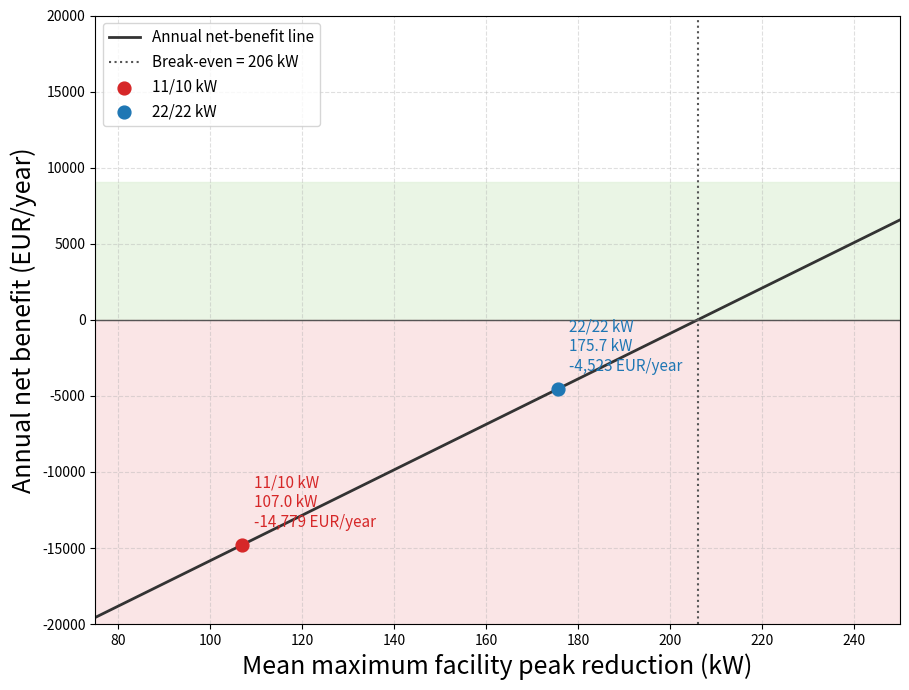

Write the Python code that produced this figure.
"""Plot economic viability against mean maximum V2G peak reduction."""

import argparse

import matplotlib.pyplot as plt
import numpy as np


SLOPE_EUR_PER_KW = 149.285
FIXED_COST_EUR_PER_YEAR = 30753
BREAK_EVEN_KW = FIXED_COST_EUR_PER_YEAR / SLOPE_EUR_PER_KW


def make_plot(
    outfile="economic_viability_v2g.png",
    fmt=None,
):
    peak_reduction_kw = np.array([107.0, 175.7])
    annual_net_benefit_eur = np.array([-14779.0, -4523.0])
    labels = ["11/10 kW", "22/22 kW"]
    colors = ["#d62728", "#1f77b4"]

    x_min = 75.0
    x_max = 250.0
    x_line = np.linspace(x_min, x_max, 400)
    benefit_line = SLOPE_EUR_PER_KW * x_line - FIXED_COST_EUR_PER_YEAR

    fig, ax = plt.subplots(figsize=(9.2, 7))
    ax.axhspan(0, benefit_line.max() + 2500, color="#dff0d8", alpha=0.65)
    ax.axhspan(benefit_line.min() - 2500, 0, color="#f8d7da", alpha=0.65)
    ax.plot(
        x_line,
        benefit_line,
        color="#333333",
        linewidth=2,
        label="Annual net-benefit line",
    )
    ax.axhline(0, color="#555555", linewidth=1)
    ax.axvline(
        BREAK_EVEN_KW,
        color="#555555",
        linestyle=":",
        linewidth=1.5,
        label=f"Break-even = {BREAK_EVEN_KW:.0f} kW",
    )

    for x_value, y_value, label, color in zip(
        peak_reduction_kw,
        annual_net_benefit_eur,
        labels,
        colors,
    ):
        ax.scatter(x_value, y_value, color=color, s=85, zorder=3, label=label)
        ax.annotate(
            f"{label}\n{x_value:.1f} kW\n{y_value:,.0f} EUR/year",
            (x_value, y_value),
            xytext=(8, 10),
            textcoords="offset points",
            color=color,
            fontsize=11,
            va="bottom",
        )

    ax.set_xlim(x_min, x_max)
    ax.set_ylim(-20000, 20000)
    ax.set_xlabel("Mean maximum facility peak reduction (kW)", fontsize=18)
    ax.set_ylabel("Annual net benefit (EUR/year)", fontsize=18)
    ax.tick_params(axis="both", labelsize=10)
    ax.grid(True, linestyle="--", alpha=0.4)
    ax.legend(fontsize=11, loc="upper left")
    fig.tight_layout()

    save_kwargs = {"dpi": 200, "bbox_inches": "tight"}
    if fmt is not None:
        save_kwargs["format"] = fmt
    fig.savefig(outfile, **save_kwargs)
    fig.savefig("economic_viability_v2g.eps", format="eps", bbox_inches="tight")
    print(f"Break-even: {BREAK_EVEN_KW:.2f} kW")
    print(f"Saved figure to {outfile}")


if __name__ == "__main__":
    parser = argparse.ArgumentParser(description="Plot V2G economic viability")
    parser.add_argument("--out", default="economic_viability_v2g.png")
    parser.add_argument("--format", default=None, help="Optional format, e.g. eps or png")
    args = parser.parse_args()
    make_plot(args.out, fmt=args.format)
